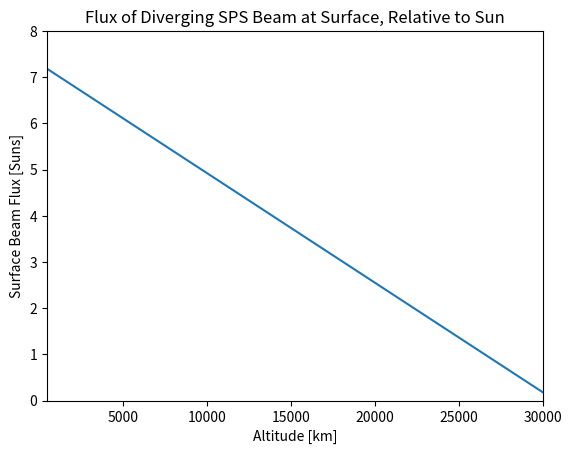

This chart was generated by the following Python code:
"""
Author: Darian van Paridon
Date: 01/05/2018
This file contains analysis of beam waist size for solar power satellite
for verification of the laser beaming results in the Brandhorst paper
"""

import numpy as np
import matplotlib.pyplot as plt

# Altitudes
perigee = 5e5
apogee = 3e7
altitude = np.asarray([perigee, apogee])

# Transmitter parameters, based on Brandhorst
trans_area = 4.0
trans_power = 40000.0
wavelength = 850e-9
trans_beam_radius = np.sqrt(trans_area / np.pi)

# Surface beam parameters, based on Gaussian beam divergence
surf_beam_radius = trans_beam_radius * np.sqrt(1 + (altitude * wavelength / trans_area) ** 2)
surf_beam_area = np.pi * (surf_beam_radius ** 2)

print(surf_beam_area)

# Brandhorst claims that at maximum surface beam size (assumed to occur at apogee)
# the beam covers only 60% of the receiver area
rec_area = (1 / 0.6) * surf_beam_area

print('The size of the detector/reciever according to Brandhorst is (in m^2):')
print(rec_area.item(-1))
rec_diameter = 2*np.sqrt(rec_area.item(-1)/np.pi)
print('Which implies a diameter of (in m):')
print(rec_diameter)

# The flux at the surface of the moon
surf_flux = trans_power / surf_beam_area

# AM0 solar irradiance
sun = 1377  # W/m2

# Comparing laser beam flux to solar irradiance to verify "laser beaming results" in Brandhorst
relative_flux = surf_flux / sun

plt.plot(altitude/1000.0, relative_flux)
plt.xlabel('Altitude [km]')
plt.ylabel('Surface Beam Flux [Suns]')
plt.title('Flux of Diverging SPS Beam at Surface, Relative to Sun')
plt.xlim(500, 30000)
plt.ylim(0, 8)
plt.show()

# print(relative_flux)




